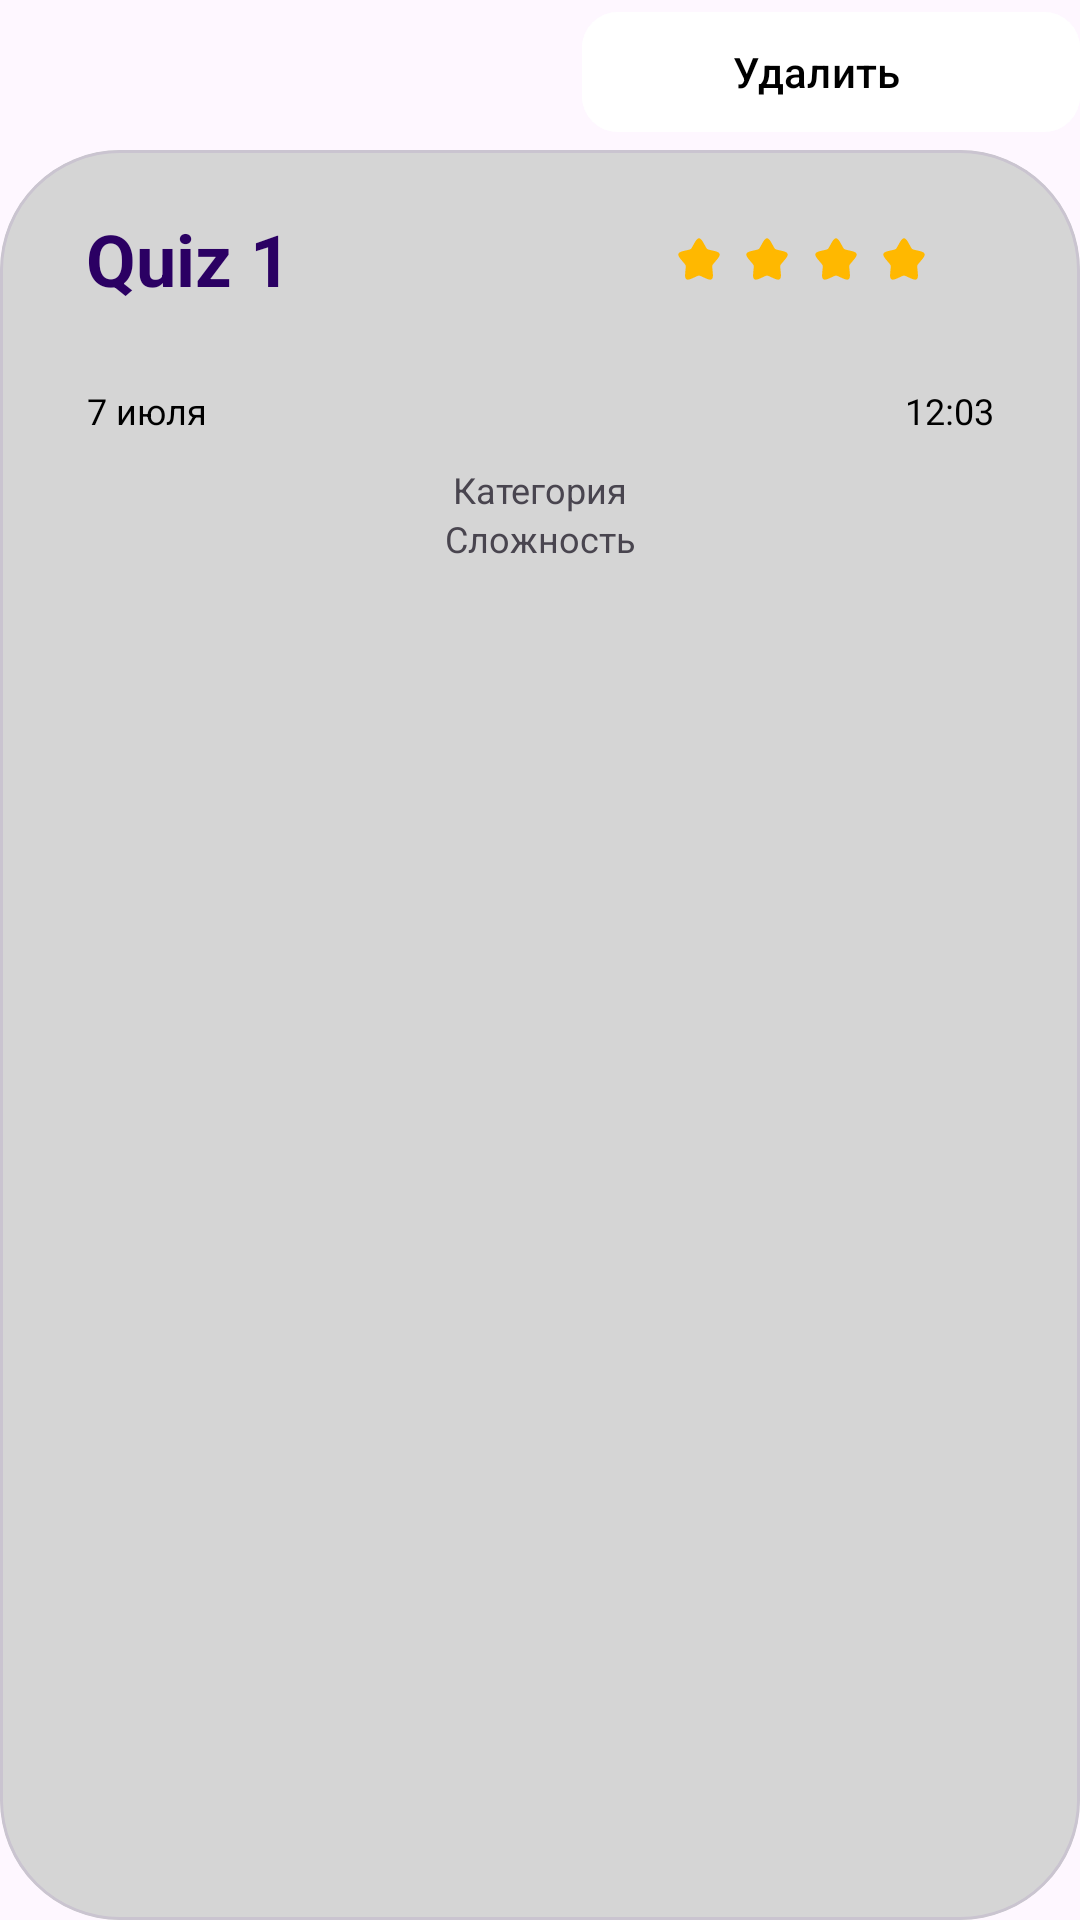

Reconstruct the res/layout file that produces this screen, plus the resources it refers to.
<!-- AndroidManifest.xml: application theme Theme.DailyQuiz -->
<!-- res/layout/history_item.xml -->
<?xml version="1.0" encoding="utf-8"?>
<FrameLayout
    xmlns:android="http://schemas.android.com/apk/res/android"
    xmlns:app="http://schemas.android.com/apk/res-auto"
    android:layout_width="match_parent"
    android:layout_height="wrap_content"
    android:layout_marginBottom="-56dp"
    android:layout_marginTop="10dp"
    android:clipToPadding="false"
    android:clipChildren="false">

    <androidx.constraintlayout.widget.ConstraintLayout
        android:id="@+id/deleteHistoryBtn"
        android:elevation="8dp"
        android:layout_gravity="top|end"
        android:layout_width="wrap_content"
        android:layout_height="wrap_content" >
        <com.google.android.material.button.MaterialButton
            android:id="@+id/btn"
            android:layout_width="wrap_content"
            android:layout_height="wrap_content"
            android:backgroundTint="@color/white"
            android:paddingStart="50dp"
            android:paddingEnd="60dp"
            android:text="@string/delete_text"
            android:textColor="@color/black"
            android:textSize="14sp"
            app:cornerRadius="12dp"
            app:layout_constraintBottom_toBottomOf="parent"
            app:layout_constraintEnd_toEndOf="parent"
            app:layout_constraintTop_toTopOf="parent"
            app:strokeColor="@color/blue" />

        <ImageView
            android:id="@+id/delete_icon"
            android:layout_width="16dp"
            android:layout_height="18dp"
            android:layout_marginEnd="130dp"
            android:src="@drawable/delete_icon"
            app:layout_constraintBottom_toBottomOf="@+id/btn"
            app:layout_constraintEnd_toEndOf="@+id/btn"
            app:layout_constraintTop_toTopOf="@+id/btn" />
    </androidx.constraintlayout.widget.ConstraintLayout>

    <com.google.android.material.card.MaterialCardView
        android:id="@+id/historyCardView"
        android:layout_width="match_parent"
        android:layout_height="wrap_content"
        app:cardCornerRadius="40dp"
        android:layout_marginTop="50dp" >

        <View
            android:id="@+id/dimOverlay"
            android:layout_width="match_parent"
            android:layout_height="match_parent"
            android:background="@color/overlay" />

        <androidx.constraintlayout.widget.ConstraintLayout
            android:layout_width="match_parent"
            android:layout_height="wrap_content"
            android:paddingHorizontal="20dp"
            android:paddingTop="20dp"
            android:paddingBottom="20dp">

            <ImageView
                android:id="@+id/star1"
                android:layout_width="14dp"
                android:layout_height="14dp"
                android:layout_marginStart="120dp"
                android:src="@drawable/star_right_icon"
                app:layout_constraintBottom_toBottomOf="@+id/history_item_heading"
                app:layout_constraintEnd_toStartOf="@id/star2"
                app:layout_constraintHorizontal_chainStyle="spread"
                app:layout_constraintStart_toEndOf="@+id/history_item_heading"
                app:layout_constraintTop_toTopOf="@+id/history_item_heading" />

            <ImageView
                android:id="@+id/star2"
                android:layout_width="14dp"
                android:layout_height="14dp"
                android:src="@drawable/star_right_icon"
                app:layout_constraintBottom_toBottomOf="@+id/star1"
                app:layout_constraintEnd_toStartOf="@id/star3"
                app:layout_constraintStart_toEndOf="@+id/star1"
                app:layout_constraintTop_toTopOf="@+id/star1" />

            <ImageView
                android:id="@+id/star3"
                android:layout_width="14dp"
                android:layout_height="14dp"
                android:src="@drawable/star_right_icon"
                app:layout_constraintEnd_toStartOf="@id/star4"
                app:layout_constraintStart_toEndOf="@+id/star2"
                app:layout_constraintTop_toTopOf="@+id/star2" />

            <ImageView
                android:id="@+id/star4"
                android:layout_width="14dp"
                android:layout_height="14dp"
                android:src="@drawable/star_right_icon"
                app:layout_constraintEnd_toStartOf="@id/star5"
                app:layout_constraintStart_toEndOf="@+id/star3"
                app:layout_constraintTop_toTopOf="@+id/star3" />

            <ImageView
                android:id="@+id/star5"
                android:layout_width="14dp"
                android:layout_height="14dp"
                android:src="@drawable/star_wrong_icon"
                app:layout_constraintEnd_toEndOf="parent"
                app:layout_constraintStart_toEndOf="@+id/star4"
                app:layout_constraintTop_toTopOf="@+id/star4" />

            <TextView
                android:id="@+id/history_item_heading"
                android:layout_width="wrap_content"
                android:layout_height="wrap_content"
                android:gravity="center"
                android:text="Quiz 1"
                android:textColor="@color/dark_blue"
                android:textSize="24sp"
                android:textStyle="bold"
                app:layout_constraintEnd_toStartOf="@id/star1"
                app:layout_constraintStart_toStartOf="parent"
                app:layout_constraintTop_toTopOf="parent" />

            <TextView
                android:id="@+id/data_quiz"
                android:layout_width="wrap_content"
                android:layout_height="wrap_content"
                android:gravity="center"
                android:text="7 июля"
                android:textColor="@color/black"
                android:textSize="12sp"
                app:layout_constraintBottom_toBottomOf="@+id/category"
                app:layout_constraintStart_toStartOf="@+id/history_item_heading"
                app:layout_constraintTop_toBottomOf="@+id/history_item_heading" />

            <TextView
                android:id="@+id/time_quiz"
                android:layout_width="wrap_content"
                android:layout_height="wrap_content"
                android:gravity="center"
                android:text="12:03"
                android:textColor="@color/black"
                android:textSize="12sp"
                app:layout_constraintBottom_toBottomOf="@+id/category"
                app:layout_constraintEnd_toEndOf="@+id/star5"
                app:layout_constraintTop_toBottomOf="@+id/history_item_heading" />

            <TextView
                android:id="@+id/category"
                android:layout_width="wrap_content"
                android:layout_height="wrap_content"
                android:textSize="12sp"
                android:text="Категория"
                android:layout_marginTop="10dp"
                app:layout_constraintEnd_toEndOf="parent"
                app:layout_constraintStart_toStartOf="parent"
                app:layout_constraintTop_toBottomOf="@+id/data_quiz" />

            <TextView
                android:id="@+id/difficulty"
                android:layout_width="wrap_content"
                android:layout_height="wrap_content"
                android:textSize="12sp"
                android:text="Сложность"
                app:layout_constraintEnd_toEndOf="parent"
                app:layout_constraintStart_toStartOf="parent"
                app:layout_constraintTop_toBottomOf="@+id/category" />
        </androidx.constraintlayout.widget.ConstraintLayout>
    </com.google.android.material.card.MaterialCardView>
</FrameLayout>
<!-- resources referenced by this layout -->
<resources>
  <color name="black">#FF000000</color>
  <color name="blue">#7067FF</color>
  <color name="dark_blue">#2B0063</color>
  <color name="overlay">#D5D5D5</color>
  <color name="white">#FFFFFFFF</color>
  <!-- drawable star_right_icon (drawable) -->
  <vector xmlns:android="http://schemas.android.com/apk/res/android"
      android:width="44dp"
      android:height="44dp"
      android:viewportWidth="44"
      android:viewportHeight="44">
    <path
        android:pathData="M15.832,7.717C18.577,2.795 19.949,0.333 22,0.333C24.052,0.333 25.424,2.795 28.169,7.717L28.88,8.991C29.66,10.391 30.05,11.091 30.656,11.552C31.263,12.014 32.021,12.185 33.538,12.527L34.916,12.839C40.246,14.046 42.909,14.649 43.544,16.687C44.176,18.724 42.361,20.85 38.727,25.098L37.787,26.197C36.756,27.404 36.238,28.008 36.006,28.753C35.774,29.501 35.852,30.307 36.008,31.917L36.151,33.384C36.699,39.054 36.974,41.888 35.315,43.147C33.655,44.405 31.159,43.257 26.171,40.96L24.878,40.367C23.461,39.713 22.752,39.388 22,39.388C21.249,39.388 20.54,39.713 19.123,40.367L17.832,40.96C12.842,43.257 10.346,44.405 8.688,43.149C7.027,41.888 7.302,39.054 7.85,33.384L7.993,31.919C8.149,30.307 8.227,29.501 7.993,28.756C7.763,28.008 7.245,27.404 6.214,26.199L5.274,25.098C1.64,20.852 -0.175,18.726 0.457,16.687C1.09,14.649 3.757,14.044 9.087,12.839L10.465,12.527C11.98,12.185 12.736,12.014 13.345,11.552C13.953,11.091 14.341,10.391 15.121,8.991L15.832,7.717Z"
        android:fillColor="#FFB800"/>
  </vector>
  <string name="delete_text">Удалить</string>
  <style name="Theme.DailyQuiz" parent="Base.Theme.DailyQuiz" />
  <style name="Base.Theme.DailyQuiz" parent="Theme.Material3.DayNight.NoActionBar">
          <item name="android:statusBarColor" tools:targetApi="l">@color/blue</item>
          <item name="android:navigationBarColor">@color/blue</item>
      </style>
</resources>
